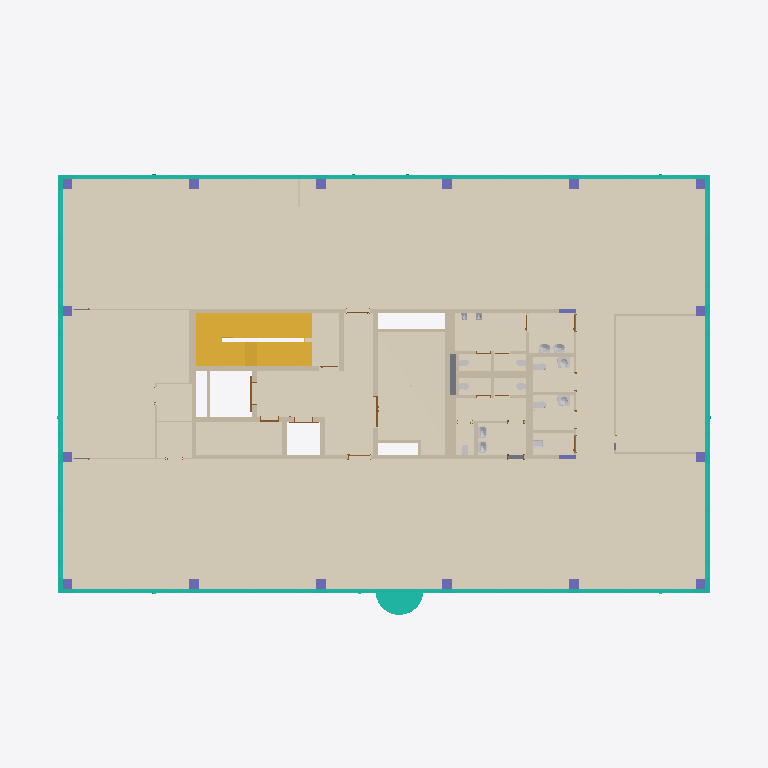
Plan cut of the same IFC building model at storey '2NP' (level 5.00 m, cut at 6.40 m), seen from above with north up, elements coloured by IFC class (only those large enough to see are counted): 43 walls (beige), 18 columns (violet), 17 curtain walls (teal), 16 other elements (light grey), 14 coverings (cream), 5 doors (brown), 2 stairs (yellow), 1 slab (grey). Cut surfaces are drawn darker.
Extent 36.5 m × 24.5 m × 20.4 m (x, y, z). Storeys (5): 1NP at 0.00 m; 2NP at 5.00 m; 3NP at 9.20 m; 4NP at 13.40 m; 5NP at 16.95 m. Elements (577): 160 IfcWall, 92 IfcCovering, 87 IfcDoor, 55 IfcCurtainWall, 52 IfcColumn, 46 IfcSanitaryTerminal, 32 IfcSlab, 23 IfcWasteTerminal, 22 IfcFurniture, 4 IfcStair, 2 IfcRoof, 1 IfcFooting.

HEADER;
FILE_DESCRIPTION(('ViewDefinition [CoordinationView, QuantityTakeOffAddOnView]','RevitIdentifiers [ContentGUID: a1b485fa-b3a4-4dfa-b3dc-4bb139ecaac0, VersionGUID: 8eed5829-ebf7-4390-94ee-43579d9af916, NumberOfSaves: 2683]','CoordinateReference [CoordinateBase: Internal Origin, ProjectSite: Výchozí pozemek]','ExchangeRequirement [Architecture]'),'2;1');
FILE_NAME('ASR.ifc','2026-08-08T10:24:48+02:00',('Ing. Samuel Augustín'),(''),'IfcOpenShell 0.8.5-post1','Bonsai 0.8.5-post1','');
FILE_SCHEMA(('IFC4X3'));
ENDSEC;
DATA;
#20=IFCPROJECT('2Xj8NwiwHD_hFSIx764rKm',#6,'OCB',$,$,'Office centrum Brno','',(#13),#379792);
#45=IFCSITE('2Xj8NwiwHD_hFSIx764rKo',#6,'Default',$,$,#44,$,$,.ELEMENT.,(49,11,5,999999),(16,36,55,79999),199.1,$,$);
#23=IFCBUILDING('2Xj8NwiwHD_hFSIx764rKn',#6,'Polyfunkčný objekt',$,$,#22,$,'Polyfunkčný objekt',.ELEMENT.,$,$,$);
#26=IFCBUILDINGSTOREY('2VefEmfcj8sx0WLKr$GNnn',#6,'1NP',$,$,#25,$,'1NP',.ELEMENT.,0.0);
#30=IFCBUILDINGSTOREY('27hbQtAoP6qvoEYhPARoI7',#6,'2NP',$,$,#29,$,'2NP',.ELEMENT.,4999.999999999999);
#34=IFCBUILDINGSTOREY('3ig6N2jJz05g7H9Fq$ftkL',#6,'3NP',$,$,#33,$,'3NP',.ELEMENT.,9200.0);
#38=IFCBUILDINGSTOREY('3ig6N2jJz05g7H9Fq$ftkU',#6,'4NP',$,$,#37,$,'4NP',.ELEMENT.,13400.0);
#42=IFCBUILDINGSTOREY('3ig6N2jJz05g7H9Fq$ften',#6,'5NP',$,$,#41,$,'5NP',.ELEMENT.,16954.0);
#330262=IFCCOVERING('3SGLsPPzv2uO12ZvDuRW11',#6,'PD03.30.01','Podlaha v openspace (NJ)',$,#330185,#330261,'1823854',.FLOORING.);
#330368=IFCCOVERING('2tE7JfuoP0tQKWEiqFPbeG',#6,'PD03.70.01','Podlaha v kuchynke (NJ)',$,#330349,#330367,'1826526',.FLOORING.);
#330318=IFCCOVERING('3SGLsPPzv2uO12ZvDuRWgj',#6,'PD03.31.01','Podlaha v zasadacej miestnosti (NJ)',$,#330301,#330317,'1826434',.FLOORING.);
#330782=IFCCOVERING('3JnDuKwVT3JvfiYDOjOQuh',#6,'PD02.43.01','Podlaha v spoločných priestoroch, 2-4NP, hlavné',$,#330745,#330781,'1832003',.FLOORING.);
#330934=IFCCOVERING('2tNYbdvbT9ng75OlCPVr45',#6,'PD02.52.01','Podlaha 2-4NP - Technické miestnosti',$,#330862,#330933,'1833666',.FLOORING.);
#330521=IFCCOVERING('1dqEZNf9PF7wXsDi_Q11RH',#6,'PD02.31.01','Podlaha v hygienickom zázemí 2-3NP',$,#330488,#330520,'1828036',.FLOORING.);
#330721=IFCCOVERING('1dqEZNf9PF7wXsDi_Q11wC',#6,'PD02.31.05','Podlaha v hygienickom zázemí 2-3NP',$,#330680,#330720,'1830041',.FLOORING.);
#317622=IFCSTAIR('1v2THfzj5CYBHMCVVJmqmY',#6,'SC01.0001','Prefabrikované schodiště',$,#317621,$,'1748309',.NOTDEFINED.);
#330826=IFCCOVERING('2tNYbdvbT9ng75OlCPVr5d',#6,'PD02.53.01','Podlaha 2NP-4NP - Elektrorozvodňa',$,#330816,#330825,'1833632',.FLOORING.);
#318577=IFCSTAIR('2IUjCYF2z89QfG7kQ1Q9Sk',#6,'SC01.0002','Prefabrikované schodiště',$,#318576,$,'1752525',.NOTDEFINED.);
#318542=IFCCOVERING('1v2THfzj5CYBHMCVVJmrJm',#6,'PD02.44.01','Podlaha v spoločných priestoroch, 2-4NP, podružné',$,#318525,#318541,'1750407',.FLOORING.);
#330416=IFCCOVERING('1RBo5euK15zOUaRrzRuFG0',#6,'PD03.60.01','Podlaha v skladoch (NJ)',$,#330399,#330415,'1827264',.FLOORING.);
#330464=IFCCOVERING('1RBo5euK15zOUaRrzRuFV3',#6,'PD03.60.02','Podlaha v skladoch (NJ)',$,#330447,#330463,'1827331',.FLOORING.);
#330579=IFCCOVERING('1dqEZNf9PF7wXsDi_Q11Xz',#6,'PD02.31.02','Podlaha v hygienickom zázemí 2-3NP',$,#330562,#330578,'1829480',.FLOORING.);
#330620=IFCCOVERING('1dqEZNf9PF7wXsDi_Q11bs',#6,'PD02.31.03','Podlaha v hygienickom zázemí 2-3NP',$,#330603,#330619,'1829731',.FLOORING.);
#142417=IFCWALL('32FZRaXBnESwvWlVf9RjWx',#6,'SN02.02.0001','JADRO ŽB',$,#142347,#142351,'1423898',.SHEAR.);
#142586=IFCWALL('32FZRaXBnESwvWlVf9RjWz',#6,'SN02.02.0022','JADRO ŽB',$,#142508,#142512,'1423900',.SHEAR.);
#330654=IFCCOVERING('1dqEZNf9PF7wXsDi_Q11bW',#6,'PD02.31.04','Podlaha v hygienickom zázemí 2-3NP',$,#330644,#330653,'1829749',.FLOORING.);
#393157=IFCCURTAINWALL('0Szc28n_v4Ex7wxofZacys',#6,'L1-V.01','Pole LOP L1-V, východ, 1NP; SCHUECO FWS 50.SI',$,$,$,$,$);
#142646=IFCWALL('32FZRaXBnESwvWlVf9RjWy',#6,'SN02.02.0016','JADRO ŽB',$,#142606,#142610,'1423901',.SHEAR.);
#393485=IFCCURTAINWALL('3fHYEgm2r9UAXI$E2W3uL9',#6,'B2-S.01','Pole LOP B2-S, sever, 2NP; SCHUECO FWS 50.SI',$,$,$,$,$);
#393442=IFCCURTAINWALL('2WC67v0ZHDZ8q$yJ8SV2eB',#6,'B2-J.01','Pole LOP B2-J, juh, 2NP; SCHUECO FWS 50.SI',$,$,$,$,$);
#393499=IFCCURTAINWALL('02dvh6iM9AdejRfHPnzZ6C',#6,'A2-S.01','Pole LOP A2-S, sever, 2NP; SCHUECO FWS 50.SI',$,$,$,$,$);
#8922=IFCWALL('0MJFXziqDE$gGyPWwro9fO',#6,'SN07.05.0003','Stěna_SDK_320',$,#8868,#8872,'959305',.PARTITIONING.);
#393456=IFCCURTAINWALL('2TKjJFAUPEDeg5crXRb74G',#6,'A2-J.01','Pole LOP A2-J, juh, 2NP; SCHUECO FWS 50.SI',$,$,$,$,$);
#393471=IFCCURTAINWALL('1UPIwQlSnB4v3u$Pkyyj_Y',#6,'C2-S.01','Pole LOP C2-S, sever, 2NP; SCHUECO FWS 50.SI',$,$,$,$,$);
#142735=IFCWALL('32FZRaXBnESwvWlVf9RjW$',#6,'SN02.02.0018','JADRO ŽB',$,#142671,#142675,'1423902',.SHEAR.);
#393428=IFCCURTAINWALL('3RpVdpzRPFvvElX5pq8_qO',#6,'C2-J.01','Pole LOP C2-J, juh, 2NP; SCHUECO FWS 50.SI',$,$,$,$,$);
#142483=IFCWALL('32FZRaXBnESwvWlVf9RjWw',#6,'SN02.02.0012','JADRO ŽB',$,#142437,#142441,'1423899',.SHEAR.);
#393514=IFCCURTAINWALL('193zi_Go90o87wB7SaN6gY',#6,'M2-Z.01','Pole LOP M2-Z, západ, 2NP; SCHUECO FWS 50.SI',$,$,$,$,$);
#393357=IFCCURTAINWALL('092dCT5LvDbeXvOeUvTWkV',#6,'M2-V.01','Pole LOP M2-V, východ, 2NP; SCHUECO FWS 50.SI',$,$,$,$,$);
#142840=IFCWALL('32FZRaXBnESwvWlVf9RjW_',#6,'SN02.02.0014','JADRO ŽB',$,#142755,#142759,'1423903',.SHEAR.);
#393528=IFCCURTAINWALL('0ylMZQYUH7$RQVtvasy7Qb',#6,'E2-Z.01','Pole LOP E2-Z, západ, 2NP; SCHUECO FWS 50.SI',$,$,$,$,$);
#393556=IFCCURTAINWALL('1wSp89Ck16_BA8Ur2EjoGX',#6,'E2-Z.03','Pole LOP E2-Z, západ, 2NP; SCHUECO FWS 50.SI',$,$,$,$,$);
#393371=IFCCURTAINWALL('3c9LlF4b124vWD3HIQkzrm',#6,'E2-V.01','Pole LOP E2-V, východ, 2NP; SCHUECO FWS 50.SI',$,$,$,$,$);
#393399=IFCCURTAINWALL('2mG8n52$L8efyjyAe7NsTN',#6,'E2-V.03','Pole LOP E2-V, východ, 2NP; SCHUECO FWS 50.SI',$,$,$,$,$);
#393542=IFCCURTAINWALL('2beXpUlH94ix_liTCXYF2P',#6,'E2-Z.02','Pole LOP E2-Z, západ, 2NP; SCHUECO FWS 50.SI',$,$,$,$,$);
#393570=IFCCURTAINWALL('0uKSr7CbT6Yuwpl0_qHV59',#6,'C2-Z.01','Pole LOP C2-Z, západ, 2NP; SCHUECO FWS 50.SI',$,$,$,$,$);
#393385=IFCCURTAINWALL('3ytT4ncIv8TRvHEdTUz8ZZ',#6,'E2-V.02','Pole LOP E2-V, východ, 2NP; SCHUECO FWS 50.SI',$,$,$,$,$);
#393413=IFCCURTAINWALL('35nMyIj2DFOQgaLcj_mRve',#6,'C2-V.01','Pole LOP C2-V, východ, 2NP; SCHUECO FWS 50.SI',$,$,$,$,$);
#9361=IFCWALL('0MJFXziqDE$gGyPWwro9fV',#6,'SN07.05.0005','Stěna_SDK_320',$,#9319,#9323,'959310',.PARTITIONING.);
#143008=IFCWALL('32FZRaXBnESwvWlVf9RjW2',#6,'SN02.02.0008','JADRO ŽB',$,#142919,#142923,'1423907',.SHEAR.);
#8276=IFCWALL('0MJFXziqDE$gGyPWwro9fJ',#6,'SN07.04.0005','Stěna_SDK_250',$,#8235,#8239,'959298',.PARTITIONING.);
#6729=IFCSLAB('0MJFXziqDE$gGyPWwro9ic',#6,'SD02.03.0001','Strop_ŽB deska 250 mm',$,#6668,#6728,'959031',.FLOOR.);
#8764=IFCWALL('0MJFXziqDE$gGyPWwro9fM',#6,'SN07.04.0001','Stěna_SDK_250',$,#8699,#8703,'959303',.PARTITIONING.);
#9466=IFCWALL('0MJFXziqDE$gGyPWwro9f1',#6,'SN07.05.0001','Stěna_SDK_320',$,#9426,#9430,'959312',.PARTITIONING.);
#142894=IFCWALL('32FZRaXBnESwvWlVf9RjW0',#6,'SN02.02.0021','JADRO ŽB',$,#142860,#142864,'1423905',.SHEAR.);
#26266=IFCWALL('0MJFXziqDE$gGyPWwro9gI',#6,'SN11.02.0005','Skleněná deska 100mm - 2NP',$,#26186,#26190,'959363',.PARTITIONING.);
#229526=IFCWALL('31fpd5aTDE_w3pAyt0$4QK',#6,'SN07.02.0006','Stěna_SDK_150',$,#229514,#229518,'1436152',.PARTITIONING.);
#9527=IFCWALL('0MJFXziqDE$gGyPWwro9f0',#6,'SN07.04.0003','Stěna_SDK_250',$,#9491,#9495,'959313',.PARTITIONING.);
#333826=IFCWALL('1R$sIiLMnDiOz$71ytuEk8',#6,'SN02.03.0007','JADRO ŽB 150',$,#333814,#333818,'1979597',.SHEAR.);
#8540=IFCWALL('0MJFXziqDE$gGyPWwro9fL',#6,'SN07.03.0003','Stěna_SDK_230',$,#8500,#8504,'959300',.PARTITIONING.);
#143137=IFCWALL('32FZRaXBnESwvWlVf9RjW4',#6,'SN02.02.0006','JADRO ŽB',$,#143103,#143107,'1423909',.SHEAR.);
#143196=IFCWALL('32FZRaXBnESwvWlVf9RjW7',#6,'SN02.02.0004','JADRO ŽB',$,#143162,#143166,'1423910',.SHEAR.);
#26150=IFCWALL('0MJFXziqDE$gGyPWwro9gJ',#6,'SN11.02.0007','Skleněná deska 100mm - 2NP',$,#26111,#26115,'959362',.PARTITIONING.);
#26413=IFCWALL('0MJFXziqDE$gGyPWwro9gR',#6,'SN11.02.0003','Skleněná deska 100mm - 2NP',$,#26377,#26381,'959370',.PARTITIONING.);
#329906=IFCWALL('0GpB4QM2n1TeiZmxJz_GyO',#6,'SN02.03.0005','JADRO ŽB 150',$,#329894,#329898,'1819794',.SHEAR.);
#8472=IFCWALL('0MJFXziqDE$gGyPWwro9fI',#6,'SN07.01.0019','Stěna_SDK_100',$,#8330,#8334,'959299',.PARTITIONING.);
#9299=IFCWALL('0MJFXziqDE$gGyPWwro9fS',#6,'SN07.02.0027','Stěna_SDK_150',$,#9214,#9218,'959309',.PARTITIONING.);
#310927=IFCSANITARYTERMINAL('0RxpC4OtbDz96Qrf9tq9Y5',#6,'WC03.0003','Bezbariérové WC – umyvadlo',$,#310926,#310920,'1638914',.WASHHANDBASIN.);
#310909=IFCSANITARYTERMINAL('0RxpC4OtbDz96Qrf9tq9li',#6,'WC03.0005','Bezbariérové WC – umyvadlo',$,#310908,#310902,'1638763',.WASHHANDBASIN.);
#145971=IFCWALL('2_5TX$Sf52LeOWRms56ede',#6,'SN02.03.0003','JADRO ŽB 150',$,#145936,#145940,'1425777',.SHEAR.);
#9189=IFCWALL('0MJFXziqDE$gGyPWwro9fT',#6,'SN07.03.0001','Stěna_SDK_230',$,#9155,#9159,'959308',.PARTITIONING.);
#8674=IFCWALL('0MJFXziqDE$gGyPWwro9fN',#6,'SN07.02.0015','Stěna_SDK_150',$,#8640,#8644,'959302',.PARTITIONING.);
#8607=IFCWALL('0MJFXziqDE$gGyPWwro9fK',#6,'SN07.02.0021','Stěna_SDK_150',$,#8573,#8577,'959301',.PARTITIONING.);
#25010=IFCWALL('0MJFXziqDE$gGyPWwro9fx',#6,'SN07.02.0023','Stěna_SDK_150',$,#24972,#24976,'959338',.PARTITIONING.);
#9135=IFCWALL('0MJFXziqDE$gGyPWwro9fQ',#6,'SN07.02.0019','Stěna_SDK_150',$,#9054,#9058,'959307',.PARTITIONING.);
#143083=IFCWALL('32FZRaXBnESwvWlVf9RjW5',#6,'SN02.02.0010','JADRO ŽB',$,#143028,#143032,'1423908',.SHEAR.);
#26635=IFCWALL('0MJFXziqDE$gGyPWwro9qL',#6,'SN07.01.0017','Stěna_SDK_100',$,#26576,#26580,'959492',.PARTITIONING.);
#9406=IFCWALL('0MJFXziqDE$gGyPWwro9fU',#6,'SN07.02.0025','Stěna_SDK_150',$,#9386,#9390,'959311',.PARTITIONING.);
#6922=IFCCOLUMN('0MJFXziqDE$gGyPWwro9jP',#6,'SL02.01.0030','Sloup_ŽB_500/500',$,#6921,#6919,'959048',.COLUMN.);
#6965=IFCCOLUMN('0MJFXziqDE$gGyPWwro9jO',#6,'SL02.01.0028','Sloup_ŽB_500/500',$,#6964,#6962,'959049',.COLUMN.);
#7005=IFCCOLUMN('0MJFXziqDE$gGyPWwro9jR',#6,'SL02.01.0026','Sloup_ŽB_500/500',$,#7004,#7002,'959050',.COLUMN.);
#7045=IFCCOLUMN('0MJFXziqDE$gGyPWwro9jQ',#6,'SL02.01.0024','Sloup_ŽB_500/500',$,#7044,#7042,'959051',.COLUMN.);
#7085=IFCCOLUMN('0MJFXziqDE$gGyPWwro9jT',#6,'SL02.01.0010','Sloup_ŽB_500/500',$,#7084,#7082,'959052',.COLUMN.);
#7125=IFCCOLUMN('0MJFXziqDE$gGyPWwro9jS',#6,'SL02.01.0008','Sloup_ŽB_500/500',$,#7124,#7122,'959053',.COLUMN.);
#7165=IFCCOLUMN('0MJFXziqDE$gGyPWwro9jV',#6,'SL02.01.0006','Sloup_ŽB_500/500',$,#7164,#7162,'959054',.COLUMN.);
#7205=IFCCOLUMN('0MJFXziqDE$gGyPWwro9jU',#6,'SL02.01.0004','Sloup_ŽB_500/500',$,#7204,#7202,'959055',.COLUMN.);
#23871=IFCSANITARYTERMINAL('0MJFXziqDE$gGyPWwro9fn',#6,'WC05.0005','Umyvadlo',$,#23870,#23864,'959328',.WASHHANDBASIN.);
#23851=IFCSANITARYTERMINAL('0MJFXziqDE$gGyPWwro9fE',#6,'WC05.0007','Umyvadlo',$,#23850,#23844,'959327',.WASHHANDBASIN.);
#23909=IFCSANITARYTERMINAL('0MJFXziqDE$gGyPWwro9fp',#6,'WC05.0011','Umyvadlo',$,#23908,#23902,'959330',.WASHHANDBASIN.);
#23890=IFCSANITARYTERMINAL('0MJFXziqDE$gGyPWwro9fm',#6,'WC05.0009','Umyvadlo',$,#23889,#23883,'959329',.WASHHANDBASIN.);
#7245=IFCCOLUMN('0MJFXziqDE$gGyPWwro9j1',#6,'SL02.01.0032','Sloup_ŽB_500/500',$,#7244,#7242,'959056',.COLUMN.);
#7285=IFCCOLUMN('0MJFXziqDE$gGyPWwro9j0',#6,'SL02.01.0020','Sloup_ŽB_500/500',$,#7284,#7282,'959057',.COLUMN.);
#7325=IFCCOLUMN('0MJFXziqDE$gGyPWwro9j3',#6,'SL02.01.0016','Sloup_ŽB_500/500',$,#7324,#7322,'959058',.COLUMN.);
#7365=IFCCOLUMN('0MJFXziqDE$gGyPWwro9j2',#6,'SL02.01.0012','Sloup_ŽB_500/500',$,#7364,#7362,'959059',.COLUMN.);
#7405=IFCCOLUMN('0MJFXziqDE$gGyPWwro9j5',#6,'SL02.01.0022','Sloup_ŽB_500/500',$,#7404,#7402,'959060',.COLUMN.);
#7445=IFCCOLUMN('0MJFXziqDE$gGyPWwro9j4',#6,'SL02.01.0018','Sloup_ŽB_500/500',$,#7444,#7442,'959061',.COLUMN.);
#7485=IFCCOLUMN('0MJFXziqDE$gGyPWwro9j7',#6,'SL02.01.0014','Sloup_ŽB_500/500',$,#7484,#7482,'959062',.COLUMN.);
#7525=IFCCOLUMN('0MJFXziqDE$gGyPWwro9j6',#6,'SL02.01.0002','Sloup_ŽB_500/500',$,#7524,#7522,'959063',.COLUMN.);
#330038=IFCDOOR('0GpB4QM2n1TeiZmxJz_GyU',#6,'VT01.01.0002','Výťahové dvere - Nákladný výťah',$,#330037,#330034,'1819796',2550.000000000006,2124.9999999999995,.DOOR.,$,$);
#316945=IFCSANITARYTERMINAL('1POa3BYjvBkOgF5I$PmoSW',#6,'WC07.0002','Výlevka',$,#316944,#316938,'1641731',.SINK.);
#312582=IFCSANITARYTERMINAL('0RxpC4OtbDz96Qrf9tq9q2',#6,'WC02.0003','Bezbariérové WC – WC závěsné',$,#312581,#312575,'1640325',.TOILETPAN.);
#312604=IFCSANITARYTERMINAL('0RxpC4OtbDz96Qrf9tq9BH',#6,'WC02.0005','Bezbariérové WC – WC závěsné',$,#312603,#312597,'1640534',.TOILETPAN.);
#9034=IFCWALL('0MJFXziqDE$gGyPWwro9fR',#6,'SN07.02.0017','Stěna_SDK_150',$,#8955,#8959,'959306',.PARTITIONING.);
#148289=IFCDOOR('1SrzCR$Fj34xUwUcu2dyWd',#6,'DD02.03.01','Dvere do technických miestností - Dvojkrídlové',$,#148288,#148285,'1425834',2310.000000000013,1901.3100478204253,.DOOR.,$,$);
#7567=IFCCOLUMN('0MJFXziqDE$gGyPWwro9j9',#6,'SL02.02.0002','Sloup_ŽB_900/250',$,#7566,#7564,'959064',.COLUMN.);
#7609=IFCCOLUMN('0MJFXziqDE$gGyPWwro9j8',#6,'SL02.02.0001','Sloup_ŽB_900/250',$,#7608,#7606,'959065',.COLUMN.);
#26773=IFCWALL('0MJFXziqDE$gGyPWwro9qQ',#6,'SN11.02.0001','Skleněná deska 100mm - 2NP',$,#26714,#26718,'959499',.PARTITIONING.);
#26848=IFCWALL('0MJFXziqDE$gGyPWwro9qT',#6,'SN11.02.0009','Skleněná deska 100mm - 2NP',$,#26793,#26797,'959500',.PARTITIONING.);
#8848=IFCWALL('0MJFXziqDE$gGyPWwro9fP',#6,'SN07.02.0030','Stěna_SDK_150',$,#8784,#8788,'959304',.PARTITIONING.);
#26102=IFCSANITARYTERMINAL('0MJFXziqDE$gGyPWwro9f$',#6,'WC04.0007','WC Závěsné',$,#26101,#26095,'959342',.TOILETPAN.);
#16833=IFCSANITARYTERMINAL('0MJFXziqDE$gGyPWwro9fD',#6,'WC04.0005','WC Závěsné',$,#16832,#16826,'959324',.TOILETPAN.);
#16817=IFCSANITARYTERMINAL('0MJFXziqDE$gGyPWwro9fA',#6,'WC04.0009','WC Závěsné',$,#16816,#16810,'959323',.TOILETPAN.);
#26084=IFCSANITARYTERMINAL('0MJFXziqDE$gGyPWwro9fy',#6,'WC04.0011','WC Závěsné',$,#26083,#26077,'959341',.TOILETPAN.);
#255171=IFCWALL('3HLLXsMmL7cR8D4mWmuOpv',#6,'SN07.01.0014','Stěna_SDK_100',$,#255159,#255163,'1451026',.PARTITIONING.);
#16798=IFCSANITARYTERMINAL('0MJFXziqDE$gGyPWwro9fB',#6,'WC04.0013','WC Závěsné',$,#16797,#16791,'959322',.TOILETPAN.);
#144460=IFCDOOR('32FZRaXBnESwvWlVf9RjW6',#6,'DD02.03.02','Dvere do technických miestností - Jednokrídlové',$,#144459,#144456,'1423911',2310.0000000000314,1163.4387323369217,.DOOR.,$,$);
#18597=IFCSANITARYTERMINAL('0MJFXziqDE$gGyPWwro9fC',#6,'WC01.0004','Pisoár se zadním přívodem vody se sifonem',$,#18596,#18590,'959325',.URINAL.);
#329872=IFCDOOR('0GpB4QM2n1TeiZmxJz_Gy7',#6,'VT01.02.0002','Výťahové dvere - Osobný výťah',$,#329871,#329868,'1819789',2550.000000000006,1775.0000000000005,.DOOR.,$,$);
ENDSEC;
